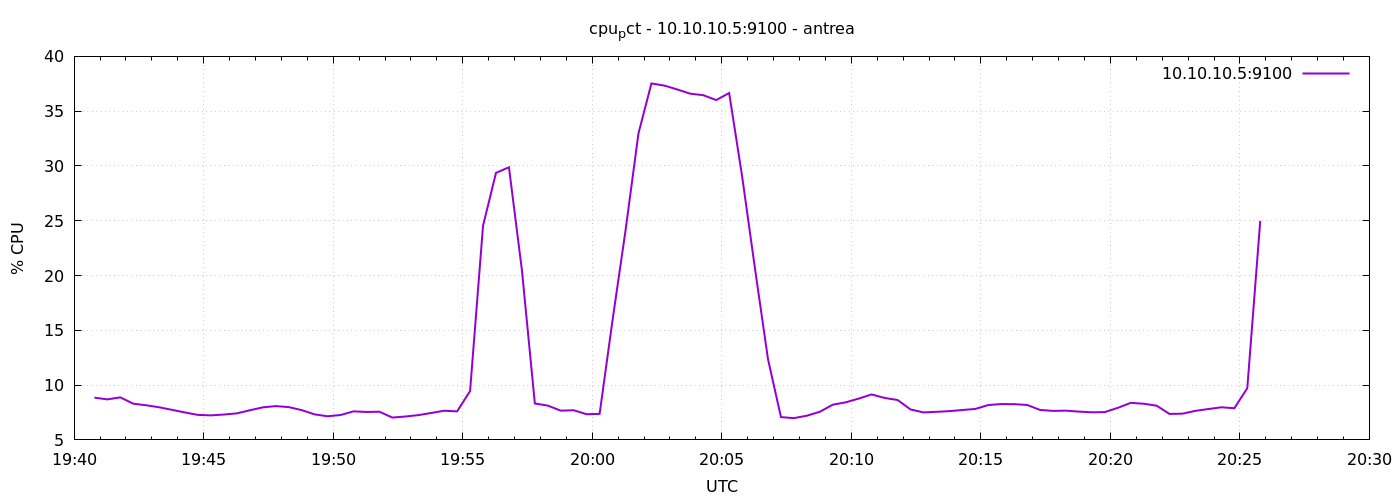

The table this chart was drawn from, first rows:
1777146047	8.857564645942729
1777146077	8.698
1777146107	8.881
1777146137	8.305
1777146167	8.162
1777146197	7.976
1777146227	7.74
1777146257	7.5
1777146287	7.281
1777146317	7.238
1777146347	7.314
1777146377	7.422
1777146407	7.705
1777146437	7.971
1777146467	8.086
1777146497	7.993
1777146527	7.719
1777146557	7.329
1777146587	7.157
1777146617	7.271
1777146647	7.605
1777146677	7.55
1777146707	7.571
1777146737	7.038
1777146767	7.133
1777146797	7.262
1777146827	7.457
1777146857	7.662
1777146887	7.605
1777146917	9.457
1777146947	24.54
1777146977	29.37
1777147007	29.88
1777147037	20.51
1777147067	8.324
1777147097	8.129
1777147127	7.67
1777147157	7.705
1777147187	7.343
1777147217	7.376
1777147247	15.94
1777147277	24.1
1777147307	32.98
1777147337	37.53
1777147367	37.33
1777147397	36.98
1777147427	36.6
1777147457	36.46
1777147487	36.01
1777147517	36.65
1777147547	29.06
1777147577	20.58
1777147607	12.36
1777147637	7.081
1777147667	6.986
1777147697	7.21
1777147727	7.567
1777147757	8.213
1777147787	8.429
1777147817	8.77
1777147847	9.148
... 30 more rows
